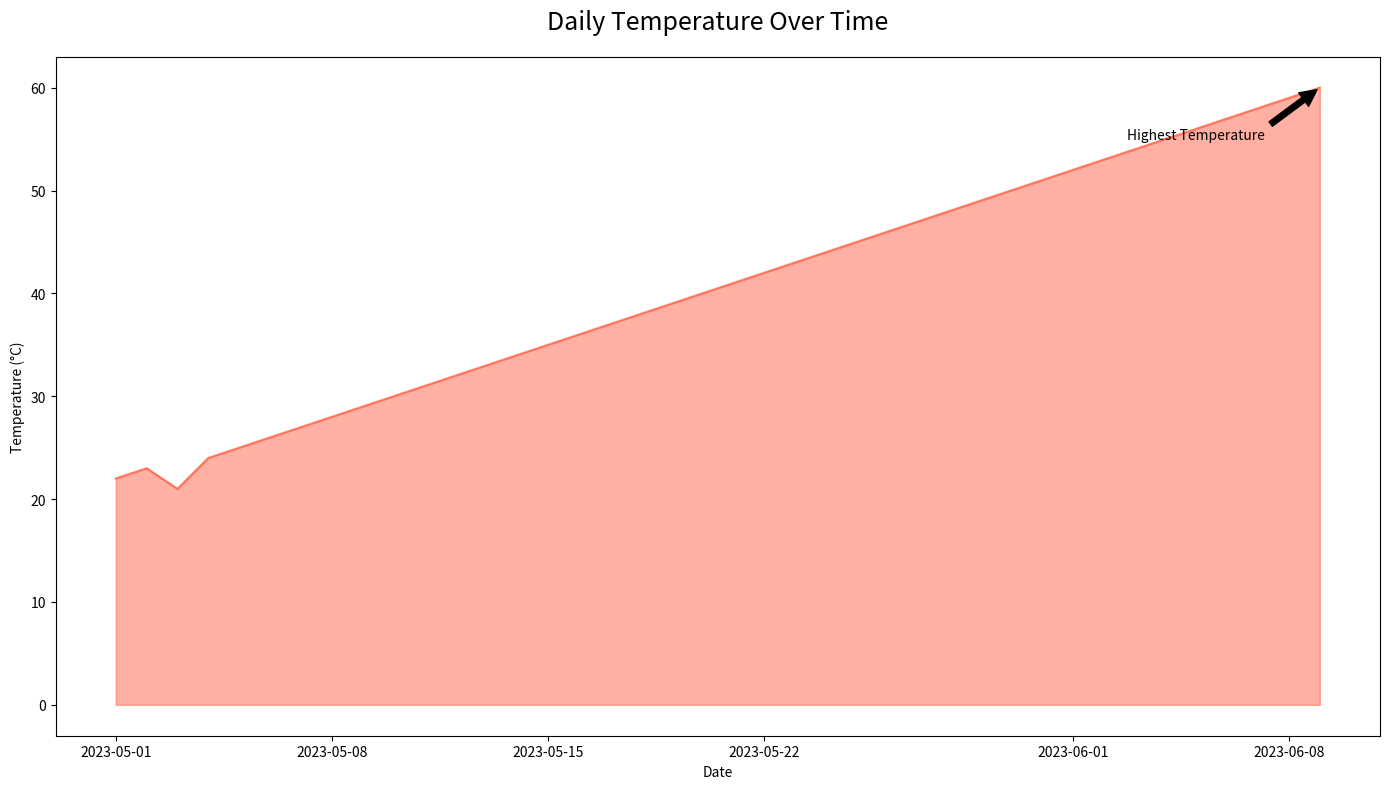

Write the Python code that produced this figure.

import matplotlib.pyplot as plt
import pandas as pd

data = {
    'Date': pd.date_range(start='2023-05-01', periods=40, freq='D'),
    'Temperature': [22, 23, 21, 24, 25, 26, 27, 28, 29, 30, 31, 32, 33, 34, 35, 36, 37, 38, 39, 40, 41, 42, 43, 44, 45, 46, 47, 48, 49, 50, 51, 52, 53, 54, 55, 56, 57, 58, 59, 60]
}

df = pd.DataFrame(data)

plt.figure(figsize=(14, 8))
plt.fill_between(df['Date'], df['Temperature'], color='#ff6347', alpha=0.5)
plt.plot(df['Date'], df['Temperature'], color='#ff6347', alpha=0.8)

plt.title('Daily Temperature Over Time', fontsize=18, pad=20)
plt.xlabel('Date')
plt.ylabel('Temperature (°C)')

plt.annotate('Highest Temperature', xy=(pd.Timestamp('2023-06-09'), 60), xytext=(pd.Timestamp('2023-06-05'), 55),
             arrowprops=dict(facecolor='black', shrink=0.05),
             fontsize=10, ha='center')

plt.tight_layout()
plt.show()
